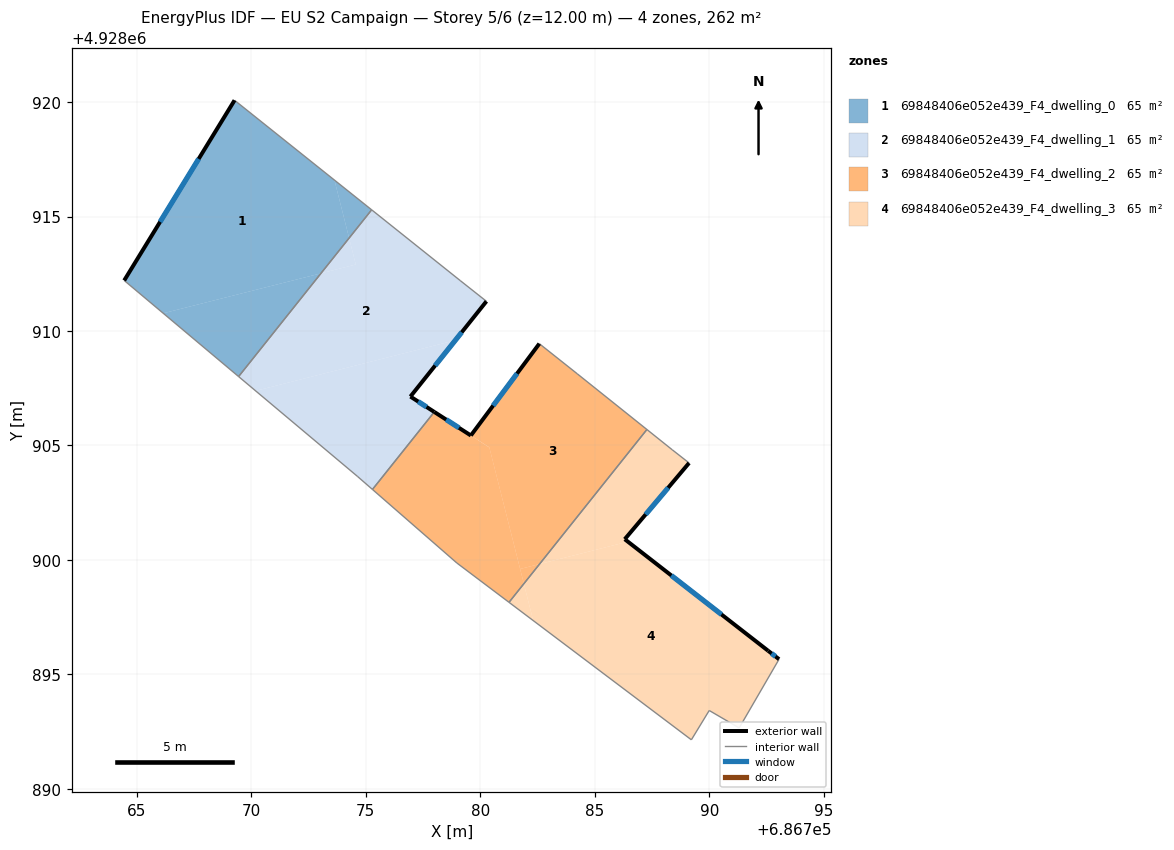
=== STOREY PLAN SPEC (per zone: floor XY polygon, exterior-wall plan segments, windows/doors) ===
zone 1: 69848406e052e439_F4_dwelling_0  (65.5 m²)
  floor: (686773.63, 4928916.59) (686774.27, 4928914.06) (686773.04, 4928912.52) (686766.16, 4928910.77) (686764.45, 4928912.21) (686769.27, 4928920.08)
  floor: (686773.04, 4928912.52) (686769.45, 4928908.01) (686766.16, 4928910.77)
  floor: (686775.26, 4928915.29) (686774.27, 4928914.06) (686773.63, 4928916.59)
  exterior wall: (686769.27, 4928920.08) – (686764.45, 4928912.21)  [9.2 m]
    window: (686767.70, 4928917.52) – (686766.02, 4928914.77)  [3.4 m²]
  interior walls: 3
zone 2: 69848406e052e439_F4_dwelling_1  (65.5 m²)
  floor: (686779.12, 4928912.21) (686780.27, 4928911.30) (686778.91, 4928909.60) (686770.19, 4928907.39) (686769.45, 4928908.01) (686773.04, 4928912.52) (686774.57, 4928912.90) (686774.27, 4928914.06) (686775.26, 4928915.29)
  floor: (686774.27, 4928914.06) (686774.57, 4928912.90) (686773.04, 4928912.52)
  floor: (686778.91, 4928909.60) (686776.95, 4928907.14) (686777.99, 4928906.46) (686775.29, 4928903.08) (686774.63, 4928903.66) (686770.19, 4928907.39)
  exterior wall: (686776.95, 4928907.14) – (686780.27, 4928911.30)  [5.3 m]
    window: (686778.03, 4928908.49) – (686779.19, 4928909.94)  [2.0 m²]
  exterior wall: (686777.99, 4928906.46) – (686776.95, 4928907.14)  [1.2 m]
    window: (686777.65, 4928906.68) – (686777.29, 4928906.92)  [0.5 m²]
  interior walls: 6
zone 3: 69848406e052e439_F4_dwelling_2  (65.5 m²)
  floor: (686780.40, 4928904.91) (686781.91, 4928898.96) (686781.26, 4928898.15) (686778.98, 4928899.87) (686775.29, 4928903.08) (686777.99, 4928906.46)
  floor: (686784.23, 4928908.14) (686787.28, 4928905.70) (686782.59, 4928899.82) (686781.74, 4928899.61) (686780.40, 4928904.92) (686779.59, 4928905.44) (686782.58, 4928909.45)
  floor: (686782.59, 4928899.82) (686781.91, 4928898.96) (686781.74, 4928899.61)
  exterior wall: (686779.59, 4928905.44) – (686777.99, 4928906.46)  [1.9 m]
    window: (686779.07, 4928905.77) – (686778.51, 4928906.13)  [0.7 m²]
  exterior wall: (686782.58, 4928909.45) – (686779.59, 4928905.44)  [5.0 m]
    window: (686781.61, 4928908.14) – (686780.56, 4928906.74)  [1.8 m²]
  interior walls: 6
zone 4: 69848406e052e439_F4_dwelling_3  (65.5 m²)
  floor: (686788.38, 4928904.82) (686789.12, 4928904.24) (686786.31, 4928900.91) (686786.45, 4928900.80) (686782.59, 4928899.82) (686787.28, 4928905.70)
  floor: (686792.57, 4928896.04) (686793.05, 4928895.67) (686791.31, 4928892.66) (686790.00, 4928893.43) (686789.22, 4928892.15) (686782.31, 4928897.35) (686781.91, 4928898.96) (686782.59, 4928899.82) (686786.45, 4928900.80)
  floor: (686781.91, 4928898.96) (686782.31, 4928897.35) (686781.26, 4928898.15)
  exterior wall: (686786.31, 4928900.91) – (686789.12, 4928904.24)  [4.4 m]
    window: (686787.22, 4928901.99) – (686788.21, 4928903.15)  [1.6 m²]
  exterior wall: (686792.57, 4928896.04) – (686786.31, 4928900.91)  [7.9 m]
    window: (686790.54, 4928897.62) – (686788.35, 4928899.32)  [2.9 m²]
  exterior wall: (686793.05, 4928895.67) – (686792.57, 4928896.04)  [0.6 m]
    window: (686792.89, 4928895.79) – (686792.73, 4928895.92)  [0.2 m²]
  interior walls: 7

=== DERIVED (storey summary) ===
Building: EU S2 Campaign
Storey: 5 of 6  (floor level z = 12.00 m)
Storey gross floor area: 261.9 m²
Zones on this storey: 4
  - 69848406e052e439_F4_dwelling_0: floor 65.5 m²; exterior wall 9.2 m (27.7 m²); 1 window(s) 3.4 m²; WWR 12.2%
  - 69848406e052e439_F4_dwelling_1: floor 65.5 m²; exterior wall 6.6 m (19.7 m²); 2 window(s) 2.4 m²; WWR 12.2%
  - 69848406e052e439_F4_dwelling_2: floor 65.5 m²; exterior wall 6.9 m (20.7 m²); 2 window(s) 2.5 m²; WWR 12.2%
  - 69848406e052e439_F4_dwelling_3: floor 65.5 m²; exterior wall 12.9 m (38.7 m²); 3 window(s) 4.7 m²; WWR 12.2%
Zone adjacency (shared interzone walls):
  - 69848406e052e439_F4_dwelling_0 ↔ 69848406e052e439_F4_dwelling_1
  - 69848406e052e439_F4_dwelling_1 ↔ 69848406e052e439_F4_dwelling_2
  - 69848406e052e439_F4_dwelling_2 ↔ 69848406e052e439_F4_dwelling_3